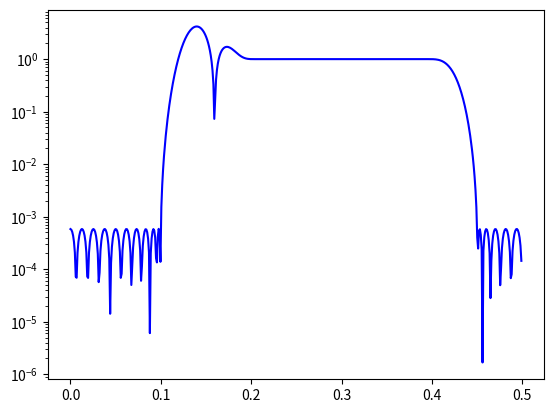

The script that saved this image:
import numpy as np
from scipy import signal
import matplotlib.pyplot as plt


bpass = signal.remez(72, [0, 0.1, 0.2, 0.4, 0.45, 0.5], [0, 1, 0])
#bpass = signal.remez(50, [0, 0.2, 0.3, 0.5], [1, 0])

freq, response = signal.freqz(bpass)
ampl = np.abs(response)
fig = plt.figure()
ax1 = fig.add_subplot(111)
ax1.semilogy(freq/(2*np.pi), ampl, 'b-')  # freq in Hz
plt.show()